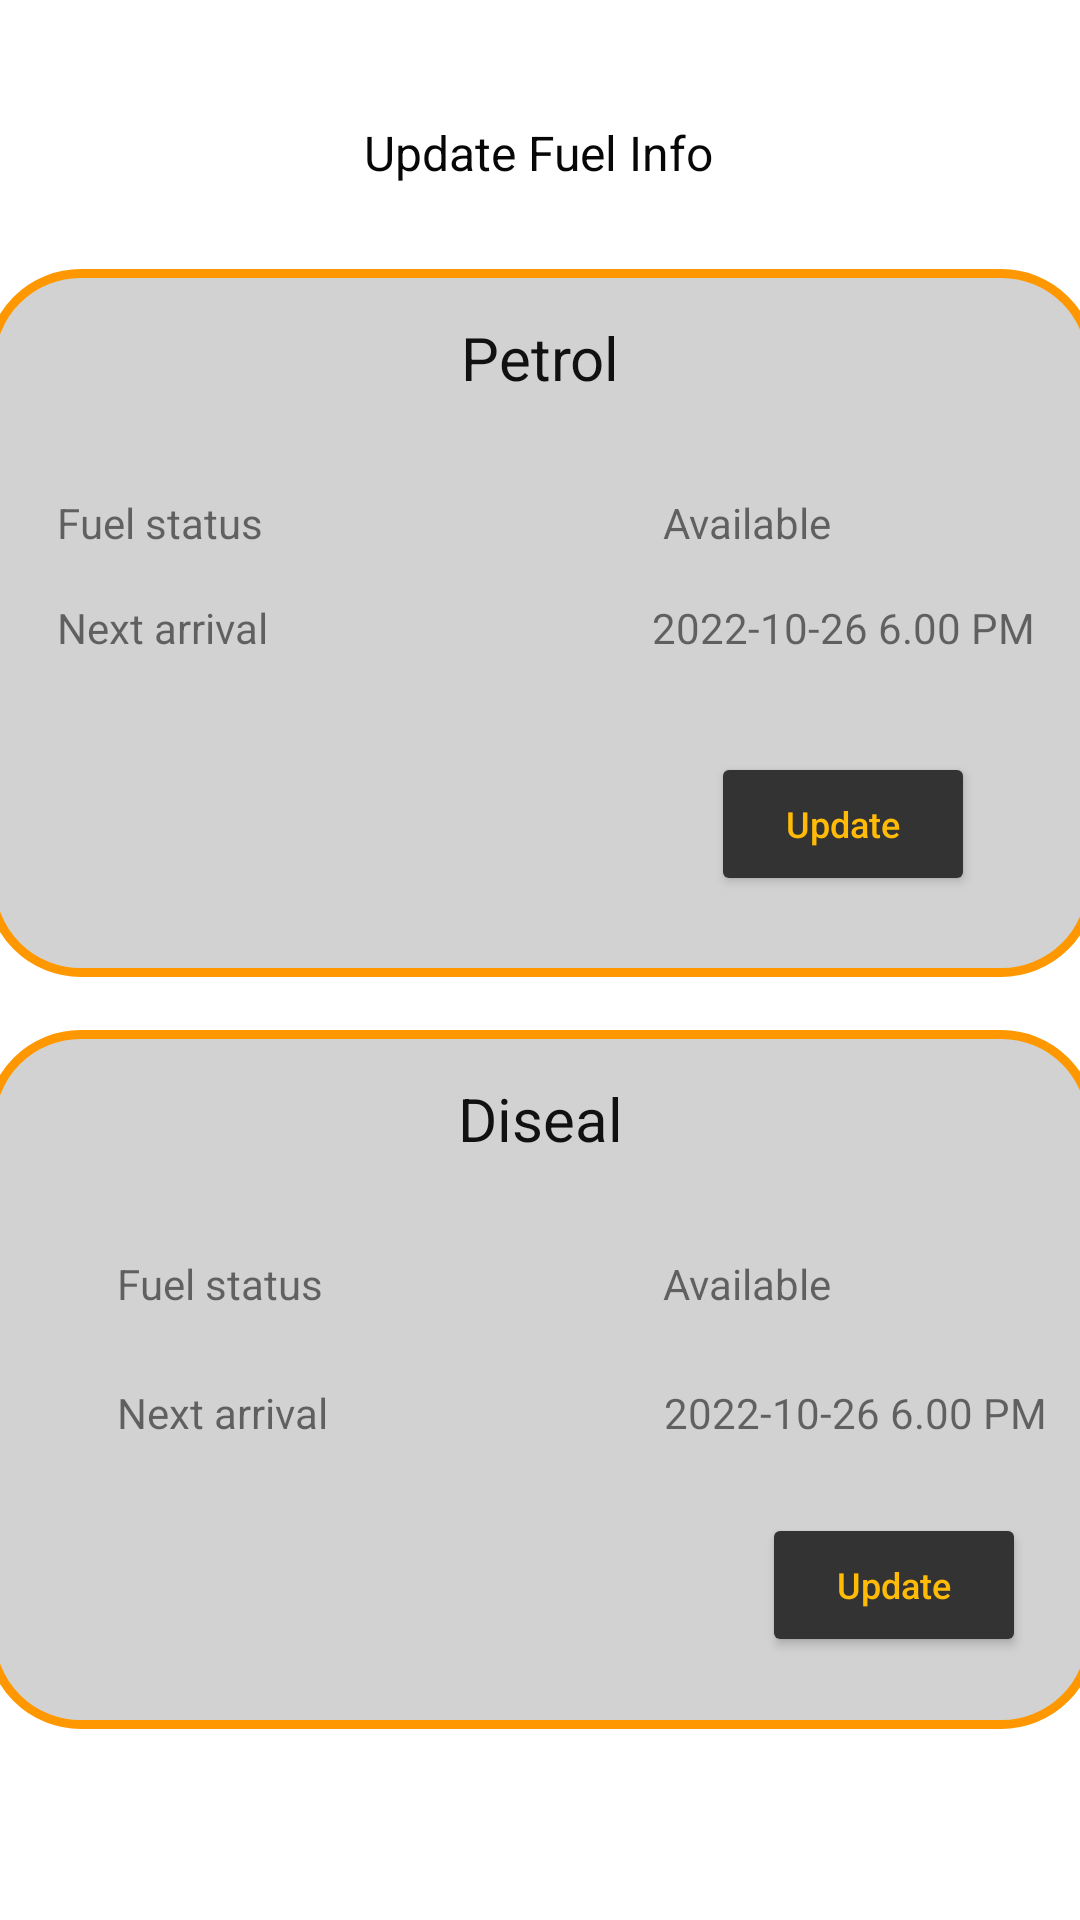

Write the Android layout XML for this screen, with the resource values it uses.
<!-- AndroidManifest.xml: application theme Theme.FuelApp -->
<!-- res/layout/activity_station.xml -->
<?xml version="1.0" encoding="utf-8"?>
<androidx.constraintlayout.widget.ConstraintLayout xmlns:android="http://schemas.android.com/apk/res/android"
    xmlns:app="http://schemas.android.com/apk/res-auto"
    xmlns:tools="http://schemas.android.com/tools"
    android:layout_width="match_parent"
    android:layout_height="match_parent"
    tools:context=".Station.StationActivity">

    <TextView
        android:id="@+id/locationName"
        android:layout_width="wrap_content"
        android:layout_height="wrap_content"
        android:layout_marginTop="40dp"
        android:text="Update Fuel Info"
        android:textColor="#070707"
        android:textSize="16sp"
        app:layout_constraintEnd_toEndOf="parent"
        app:layout_constraintHorizontal_bias="0.498"
        app:layout_constraintStart_toStartOf="parent"
        app:layout_constraintTop_toTopOf="parent" />


    <View
        android:id="@+id/viewt"
        android:layout_width="370dp"
        android:layout_height="236dp"
        android:layout_marginTop="28dp"

        android:background="@drawable/payment"
        app:layout_constraintEnd_toEndOf="parent"
        app:layout_constraintHorizontal_bias="0.512"
        app:layout_constraintStart_toStartOf="parent"
        app:layout_constraintTop_toBottomOf="@+id/locationName"
        tools:ignore="MissingConstraints" />

    <TextView
        android:id="@+id/textView16"
        android:layout_width="wrap_content"
        android:layout_height="wrap_content"
        android:layout_marginTop="16dp"
        android:text="Petrol"
        android:textColor="#121111"
        android:textSize="20sp"
        app:layout_constraintEnd_toEndOf="@+id/viewt"
        app:layout_constraintStart_toStartOf="@+id/viewt"
        app:layout_constraintTop_toTopOf="@+id/viewt" />

    <TextView
        android:id="@+id/textView17"
        android:layout_width="wrap_content"
        android:layout_height="wrap_content"
        android:layout_marginStart="24dp"
        android:text="Fuel status"
        app:layout_constraintBaseline_toBaselineOf="@+id/pAvailable"
        app:layout_constraintStart_toStartOf="@+id/viewt"
        tools:ignore="MissingConstraints" />

    <TextView
        android:id="@+id/textView18"
        android:layout_width="wrap_content"
        android:layout_height="wrap_content"
        android:layout_marginStart="24dp"
        android:text="Next arrival"
        app:layout_constraintBaseline_toBaselineOf="@+id/pLength"
        app:layout_constraintStart_toStartOf="@+id/viewt" />


    <TextView
        android:id="@+id/pAvailable"
        android:layout_width="wrap_content"
        android:layout_height="wrap_content"
        android:layout_marginTop="32dp"
        android:layout_marginEnd="88dp"
        android:text="Available"
        app:layout_constraintEnd_toEndOf="@+id/viewt"
        app:layout_constraintTop_toBottomOf="@+id/textView16"
        tools:ignore="MissingConstraints" />

    <TextView
        android:id="@+id/pLength"
        android:layout_width="wrap_content"
        android:layout_height="wrap_content"
        android:layout_marginTop="16dp"
        android:layout_marginEnd="20dp"
        android:text="2022-10-26 6.00 PM"
        app:layout_constraintEnd_toEndOf="@+id/viewt"
        app:layout_constraintTop_toBottomOf="@+id/pAvailable" />

    <Button
        android:id="@+id/pJoin"
        android:layout_width="wrap_content"
        android:layout_height="wrap_content"
        android:layout_marginTop="32dp"
        android:text="Update"
        android:textSize="12sp"
        app:layout_constraintEnd_toEndOf="@+id/viewt"
        app:layout_constraintHorizontal_bias="0.858"
        app:layout_constraintStart_toStartOf="@+id/viewt"
        app:layout_constraintTop_toBottomOf="@+id/pLength"
        android:backgroundTint="@color/dark_background"
        android:textAllCaps="false"
        android:textColor="@color/primary_yellow"
        />



    <View
        android:id="@+id/view2"
        android:layout_width="370dp"
        android:layout_height="233dp"
        android:background="@drawable/payment"

        app:layout_constraintBottom_toBottomOf="parent"
        app:layout_constraintEnd_toEndOf="parent"
        app:layout_constraintHorizontal_bias="0.512"
        app:layout_constraintStart_toStartOf="parent"
        app:layout_constraintTop_toBottomOf="@+id/viewt"
        app:layout_constraintVertical_bias="0.218"
        tools:ignore="MissingConstraints" />

    <TextView
        android:id="@+id/textView161"
        android:layout_width="wrap_content"
        android:layout_height="wrap_content"
        android:layout_marginTop="16dp"
        android:text="Diseal"
        android:textColor="#121111"
        android:textSize="20sp"
        app:layout_constraintEnd_toEndOf="@+id/view2"
        app:layout_constraintHorizontal_bias="0.501"
        app:layout_constraintStart_toStartOf="@+id/view2"
        app:layout_constraintTop_toTopOf="@+id/view2" />

    <TextView
        android:id="@+id/textView171"
        android:layout_width="wrap_content"
        android:layout_height="wrap_content"
        android:layout_marginStart="44dp"

        android:text="Fuel status"
        app:layout_constraintBaseline_toBaselineOf="@+id/dAvailable"
        app:layout_constraintStart_toStartOf="@+id/view2"
        tools:ignore="MissingConstraints" />

    <TextView
        android:id="@+id/textView21"
        android:layout_width="wrap_content"
        android:layout_height="wrap_content"
        android:layout_marginStart="44dp"
        android:text="Next arrival"

        app:layout_constraintBaseline_toBaselineOf="@+id/dLength"
        app:layout_constraintStart_toStartOf="@+id/view2" />

    <TextView
        android:id="@+id/dAvailable"
        android:layout_width="wrap_content"
        android:layout_height="wrap_content"
        android:layout_marginTop="32dp"
        android:layout_marginEnd="88dp"
        android:text="Available"
        app:layout_constraintEnd_toEndOf="@+id/view2"
        app:layout_constraintTop_toBottomOf="@+id/textView161"
        tools:ignore="MissingConstraints" />

    <TextView
        android:id="@+id/dLength"
        android:layout_width="wrap_content"
        android:layout_height="wrap_content"
        android:layout_marginTop="24dp"
        android:layout_marginEnd="16dp"
        android:text="2022-10-26 6.00 PM"
        app:layout_constraintEnd_toEndOf="@+id/view2"
        app:layout_constraintTop_toBottomOf="@+id/dAvailable" />

    <Button
        android:id="@+id/updateDiseal"
        android:layout_width="wrap_content"
        android:layout_height="wrap_content"
        android:layout_marginTop="24dp"
        android:text="Update"
        android:textSize="12sp"
        app:layout_constraintEnd_toEndOf="@+id/viewt"
        app:layout_constraintHorizontal_bias="0.918"
        app:layout_constraintStart_toStartOf="@+id/view2"
        app:layout_constraintTop_toBottomOf="@+id/dLength"
        android:backgroundTint="@color/dark_background"
        android:textAllCaps="false"
        android:textColor="@color/primary_yellow"/>

</androidx.constraintlayout.widget.ConstraintLayout>
<!-- resources referenced by this layout -->
<resources>
  <color name="dark_background">#FF333333</color>
  <color name="primary_yellow">#FFFFBB06</color>
  <!-- drawable payment (drawable-v24) -->
  <?xml version="1.0" encoding="utf-8"?>
  <shape xmlns:android="http://schemas.android.com/apk/res/android"
      >
  
      <stroke
          android:color="#FF9800"
          android:width="3dp"
          >
  
      </stroke>
  
      <solid android:color="#D3D2D2"
  
          ></solid>
  
  
      <corners android:radius="30dp"
          />
  </shape>
  
      
      
  <style name="Theme.FuelApp" parent="Theme.MaterialComponents.DayNight.DarkActionBar">
          
          <item name="colorPrimary">@color/purple_500</item>
          <item name="colorPrimaryVariant">@color/purple_700</item>
          <item name="colorOnPrimary">@color/white</item>
          
          <item name="colorSecondary">@color/teal_200</item>
          <item name="colorSecondaryVariant">@color/teal_700</item>
          <item name="colorOnSecondary">@color/black</item>
          
          <item name="android:statusBarColor">?attr/colorPrimaryVariant</item>
          
      </style>
  <color name="purple_500">#FF6200EE</color>
  <color name="purple_700">#FF3700B3</color>
  <color name="white">#FFFFFFFF</color>
  <color name="teal_200">#FF03DAC5</color>
  <color name="teal_700">#FF018786</color>
  <color name="black">#FF000000</color>
</resources>
